Run: headless pygame with SDL's dummy video driver; simulated clock (each Clock.tick advances the game by its frame time, no real sleeping); random seed 0; keys injected as events and as key.get_pressed() state; no mouse input.
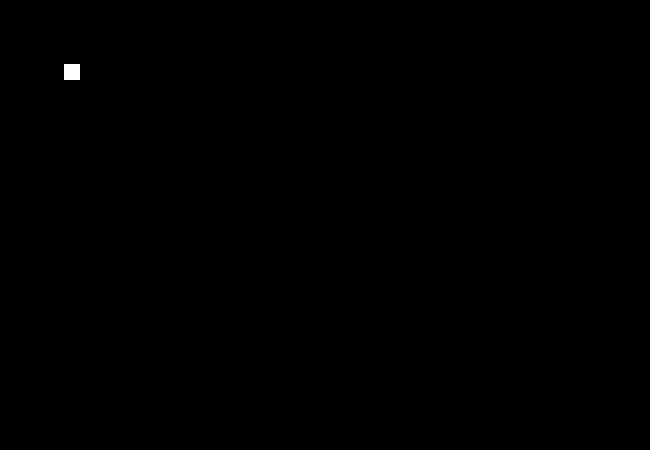
Frame 1 of 4 · flips 1–60 · no input
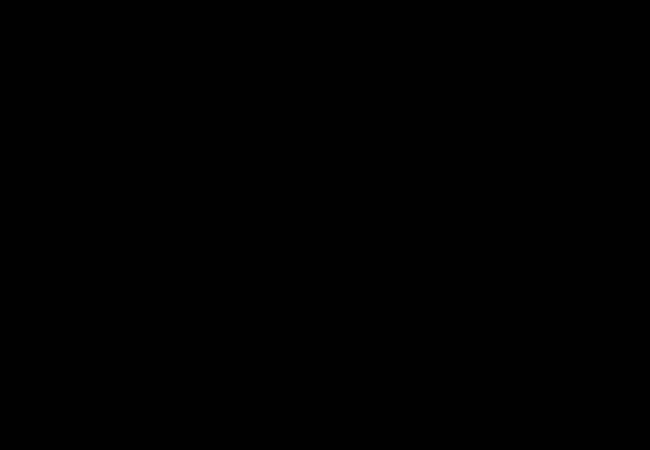
Frame 2 of 4 · flips 61–180 · tapped SPACE, RETURN · held RIGHT (→), D
Frame 3 of 4 · flips 181–300 · held DOWN (↓), S · screen unchanged from frame 2, image omitted
Frame 4 of 4 · flips 301–420 · held LEFT (←), A, UP (↑), W · screen same as frame 1, image omitted

The pygame program that drew these frames:

import pygame
import random

pygame.init()

clock = pygame.time.Clock()

class Window:
    def __init__(self,w,h,caption):
        self.screen = pygame.display.set_mode([w,h])
        pygame.display.set_caption(caption)

    def refresh(self):
        self.screen.fill((0, 0, 0))

class Player:
    def __init__(self,w,h,x,y,spd):
        self.w = w
        self.h = h
        self.x = x
        self.y = y
        self.speed = spd

    def moveRight(self):
        self.x += self.speed

    def moveLeft(self):
        self.x -= self.speed

    def moveDown(self):
        self.y += self.speed

    def moveUp(self):
        self.y -= self.speed

w1 = Window(650,450,"game")

p1 = Player(16,16,64,64,8)

done = False

while not done:

    clock.tick(60)

    w1.refresh()
    
    #keys = pygame.key.get_pressed()
    
    for event in pygame.event.get():
        if event.type == pygame.QUIT or (event.type == pygame.KEYDOWN and event.key == pygame.K_ESCAPE):
            done = True

    keys = pygame.key.get_pressed()

    if keys[pygame.K_d]:
        p1.x += p1.speed

    if keys[pygame.K_a]:
        p1.x -= p1.speed

    if keys[pygame.K_s]:
        p1.y += p1.speed

    if keys[pygame.K_w]:
        p1.y -= p1.speed

    pygame.draw.rect(w1.screen,[255,255,255],[p1.x,p1.y,p1.w,p1.h])

    pygame.display.flip()

pygame.quit()
